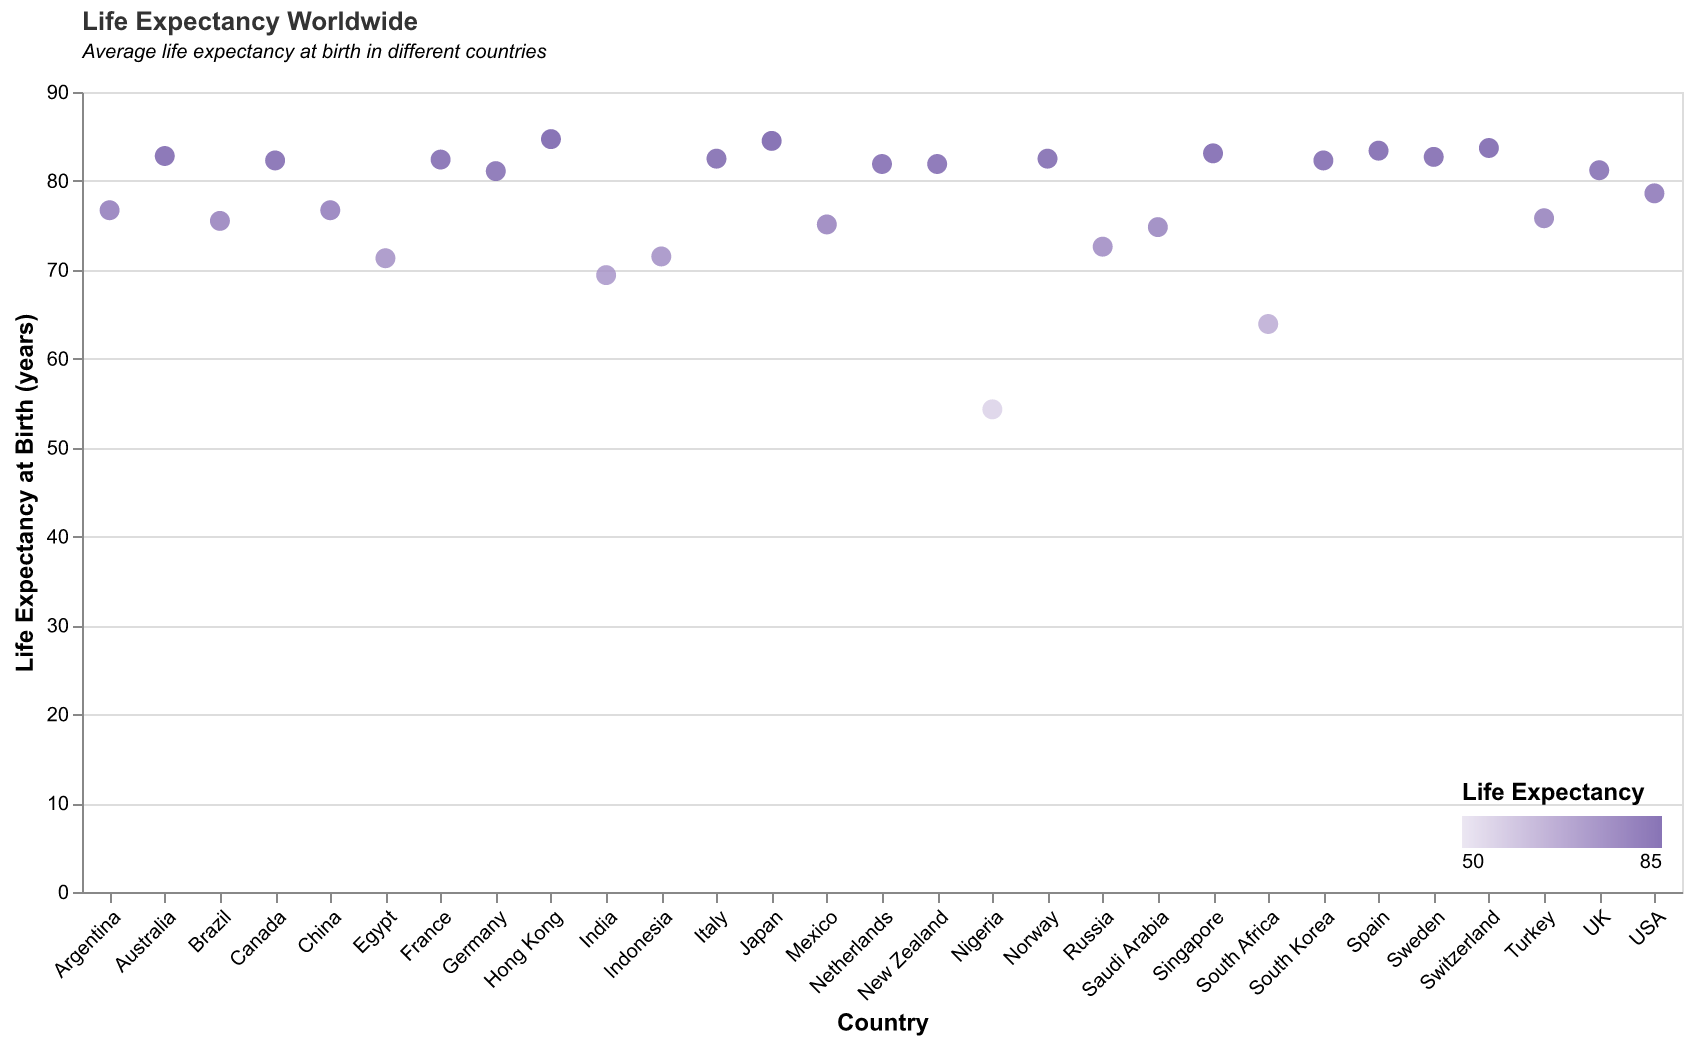

The table this chart was drawn from, first rows:
Country, Life Expectancy
USA, 78.6
Germany, 81.1
UK, 81.2
France, 82.4
Japan, 84.5
Canada, 82.3
Australia, 82.8
South Korea, 82.3
Italy, 82.5
Spain, 83.4
Mexico, 75.1
Brazil, 75.5
India, 69.4
Russia, 72.6
South Africa, 63.9
China, 76.7
Indonesia, 71.5
Turkey, 75.8
Netherlands, 81.9
Switzerland, 83.7
Saudi Arabia, 74.8
Sweden, 82.7
Norway, 82.5
Singapore, 83.1
Hong Kong, 84.7
New Zealand, 81.9
Argentina, 76.7
Nigeria, 54.3
Egypt, 71.3
